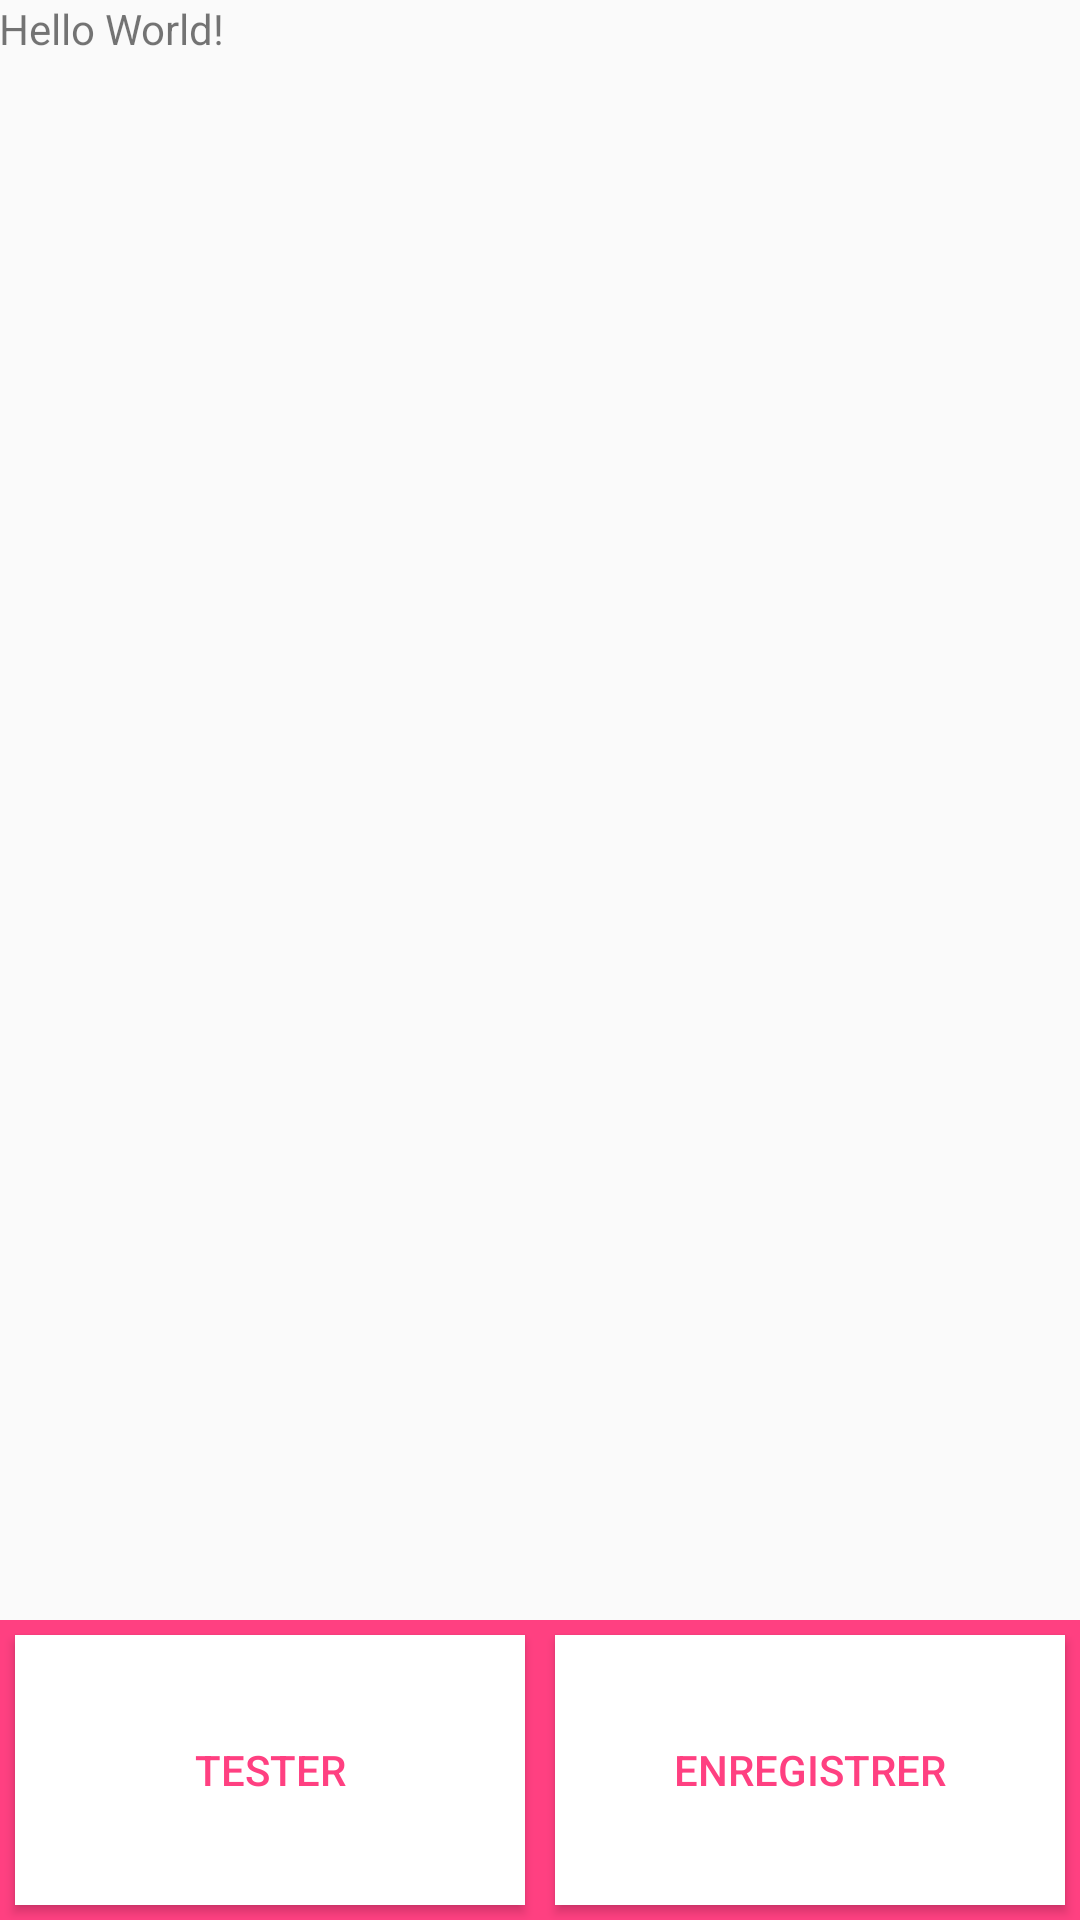

The Android layout XML behind this screen, and the referenced resources:
<!-- AndroidManifest.xml: application theme AppTheme -->
<!-- res/layout/content_main.xml -->
<?xml version="1.0" encoding="utf-8"?>
<RelativeLayout xmlns:android="http://schemas.android.com/apk/res/android"
    xmlns:app="http://schemas.android.com/apk/res-auto"
    xmlns:tools="http://schemas.android.com/tools"
    android:id="@+id/content_main"
    android:layout_width="match_parent"
    android:layout_height="match_parent"
    app:layout_behavior="@string/appbar_scrolling_view_behavior"
    tools:context="com.mcs.robot.MainActivity"
    tools:showIn="@layout/activity_main">

    <TextView
        android:id="@+id/sample_text"
        android:layout_width="wrap_content"
        android:layout_height="wrap_content"
        android:paddingBottom="@dimen/activity_vertical_margin"
        android:paddingLeft="@dimen/activity_horizontal_margin"
        android:paddingRight="@dimen/activity_horizontal_margin"
        android:paddingTop="@dimen/activity_vertical_margin"
        android:text="Hello World!" />

    <LinearLayout
        android:id="@+id/linearb"
        android:layout_width="match_parent"
        android:layout_height="100dp"
        android:layout_alignParentBottom="true"
        android:layout_alignParentLeft="true"
        android:background="@color/colorAccent"
        android:orientation="horizontal"
        android:visibility="visible">

        <Button
            android:id="@+id/testb"
            android:layout_width="match_parent"
            android:layout_height="match_parent"
            android:layout_margin="5dp"
            android:layout_weight="50"
            android:background="@color/colorBackgroundButton"
            android:text="Tester"
            android:textColor="@color/colorTextButton" />

        <Button
            android:id="@+id/saveb"
            android:layout_width="match_parent"
            android:layout_height="match_parent"
            android:layout_margin="5dp"
            android:layout_weight="50"
            android:background="@color/colorBackgroundButton"
            android:text="Enregistrer"
            android:textColor="@color/colorTextButton" />
    </LinearLayout>
</RelativeLayout>
<!-- res/layout/activity_main.xml (included above) -->
<?xml version="1.0" encoding="utf-8"?>
<android.support.design.widget.CoordinatorLayout xmlns:android="http://schemas.android.com/apk/res/android"
    xmlns:app="http://schemas.android.com/apk/res-auto"
    xmlns:tools="http://schemas.android.com/tools"
    android:layout_width="match_parent"
    android:layout_height="match_parent"
    android:fitsSystemWindows="true"
    tools:context="com.mcs.robot.MainActivity">

    <android.support.design.widget.AppBarLayout
        android:layout_width="match_parent"
        android:layout_height="wrap_content"
        android:theme="@style/AppTheme.AppBarOverlay">

        <android.support.v7.widget.Toolbar
            android:id="@+id/toolbar"
            android:layout_width="match_parent"
            android:layout_height="?attr/actionBarSize"
            android:background="?attr/colorPrimary"
            app:popupTheme="@style/AppTheme.PopupOverlay" />

    </android.support.design.widget.AppBarLayout>

    <include layout="@layout/content_main" />

    <android.support.design.widget.FloatingActionButton
        android:id="@+id/fab"
        android:layout_width="100dp"
        android:layout_height="100dp"
        android:layout_gravity="bottom"
        android:layout_margin="@dimen/fab_margin"
        app:srcCompat="@drawable/ic_micro" />

</android.support.design.widget.CoordinatorLayout>
<!-- resources referenced by this layout -->
<resources>
  <color name="colorAccent">#FF4081</color>
  <color name="colorBackgroundButton">#FFFFFF</color>
  <color name="colorTextButton">#FF4081</color>
  <style name="AppTheme.AppBarOverlay" parent="ThemeOverlay.AppCompat.Dark.ActionBar" />
  <style name="AppTheme.PopupOverlay" parent="ThemeOverlay.AppCompat.Light" />
  <style name="AppTheme" parent="Theme.AppCompat.Light.DarkActionBar">
          
          <item name="colorPrimary">@color/colorPrimary</item>
          <item name="colorPrimaryDark">@color/colorPrimaryDark</item>
          <item name="colorAccent">@color/colorAccent</item>
      </style>
  <color name="colorPrimary">#3F51B5</color>
  <color name="colorPrimaryDark">#303F9F</color>
</resources>
